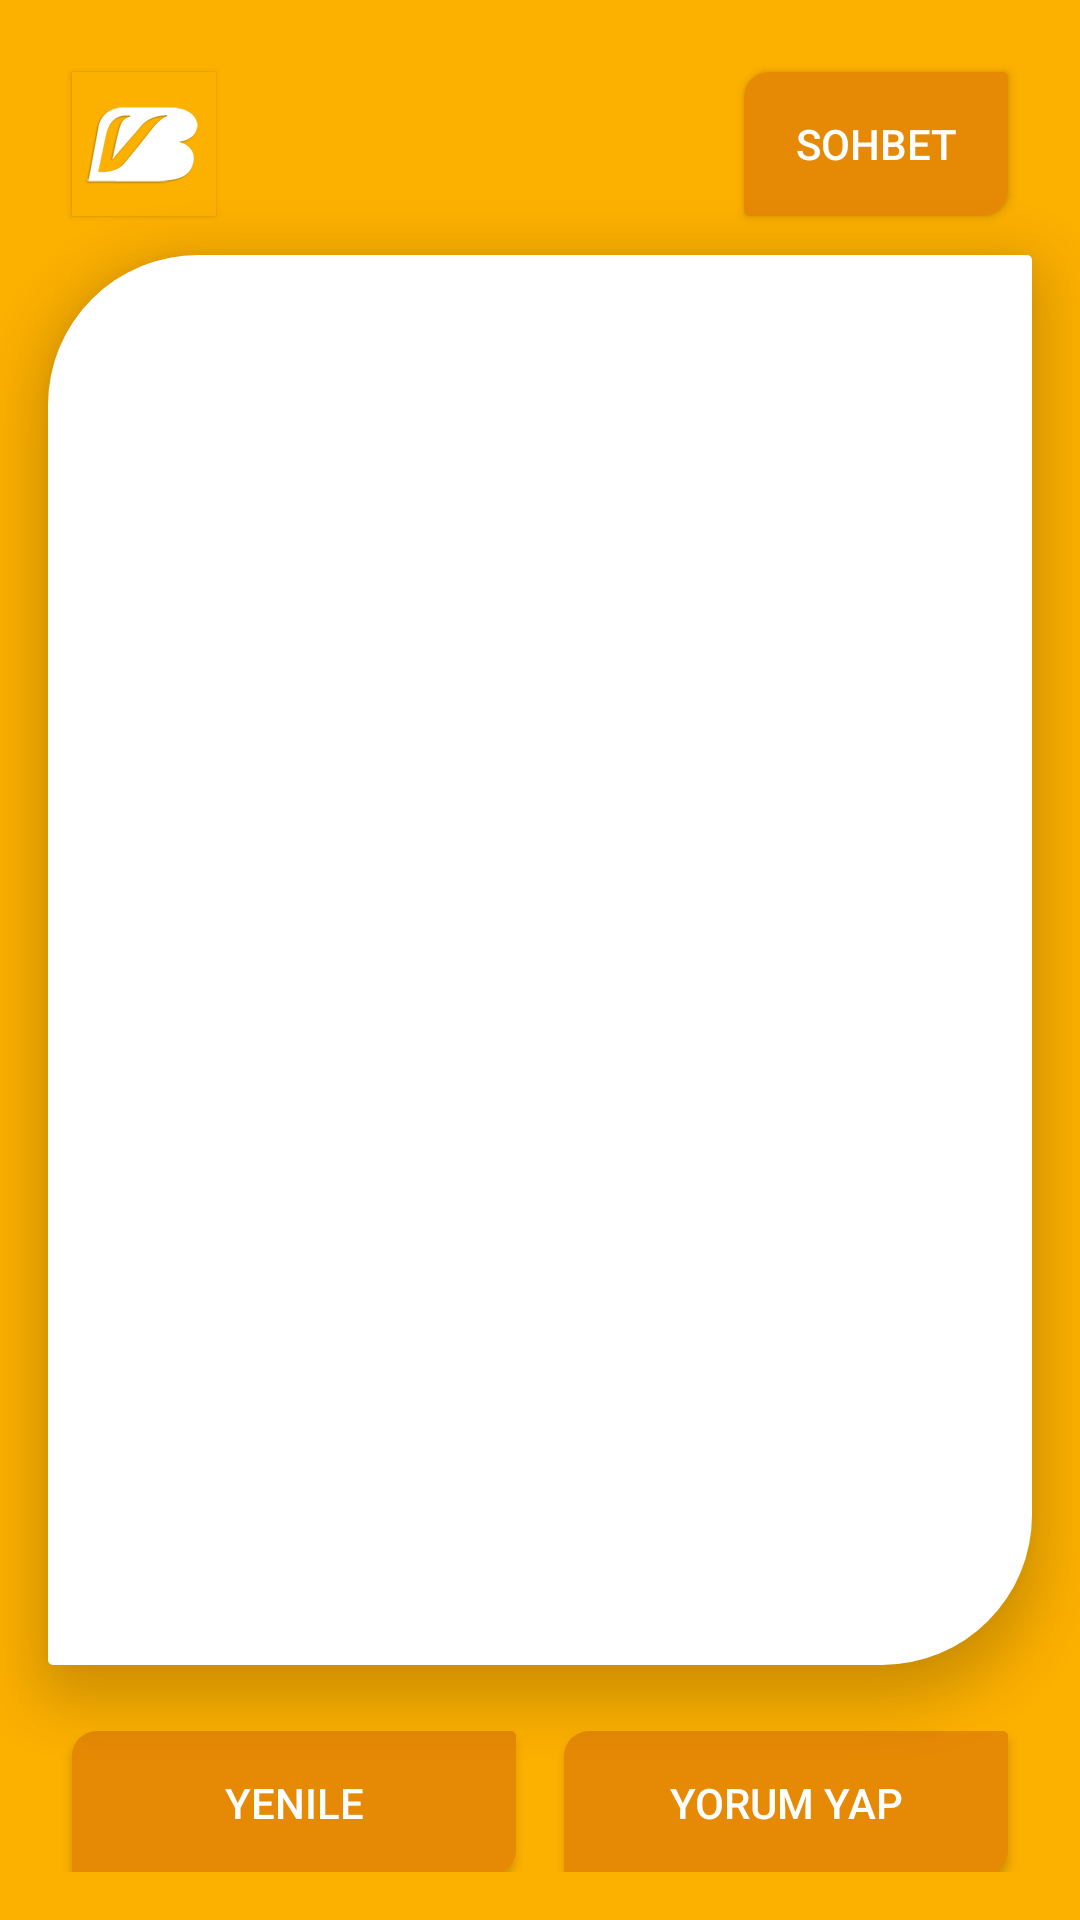

The Android layout XML behind this screen, and the referenced resources:
<!-- AndroidManifest.xml: application theme Theme.AppCompat.DayNight.NoActionBar -->
<!-- res/layout/activity_command.xml -->
<?xml version="1.0" encoding="utf-8"?>
<RelativeLayout xmlns:android="http://schemas.android.com/apk/res/android"
    xmlns:app="http://schemas.android.com/apk/res-auto"
    xmlns:tools="http://schemas.android.com/tools"
    android:layout_width="match_parent"
    android:layout_height="match_parent"
    android:background="@color/colorPrimary"
    tools:context=".CommandActivity">


    <ListView
        android:id="@+id/listView"
        android:layout_width="match_parent"
        android:layout_height="match_parent"
        android:layout_marginTop="85dp"
        android:layout_marginBottom="85dp"
        android:layout_marginStart="16dp"
        android:elevation="10dp"
        android:layout_marginEnd="16dp"
        android:background="@drawable/bg_shape_listview"
        android:padding="20dp"/>

    <androidx.constraintlayout.widget.ConstraintLayout
        android:layout_width="match_parent"
        android:layout_height="match_parent"
        android:padding="16dp">

        <Button
            android:id="@+id/commandButton"
            android:layout_width="0dp"
            android:layout_height="wrap_content"
            android:layout_marginStart="8dp"
            android:layout_marginTop="8dp"
            android:layout_marginEnd="8dp"
            android:layout_marginBottom="8dp"
            android:background="@drawable/bg_shape_homebutton"
            android:text="@string/commandButton"
            android:elevation="10dp"
            android:textColor="@android:color/white"
            app:layout_constraintBottom_toBottomOf="parent"
            app:layout_constraintEnd_toEndOf="parent"
            app:layout_constraintHorizontal_bias="1.0"
            app:layout_constraintStart_toStartOf="@+id/guideline3"
            app:layout_constraintTop_toTopOf="@+id/guideline4"
            app:layout_constraintVertical_bias="0.0" />

        <Button
            android:id="@+id/refreshButton"
            android:layout_width="0dp"
            android:layout_height="wrap_content"
            android:layout_marginStart="8dp"
            android:layout_marginTop="8dp"
            android:layout_marginEnd="8dp"
            android:layout_marginBottom="8dp"
            android:elevation="10dp"
            android:background="@drawable/bg_shape_homebutton"
            android:text="@string/refreshButton"
            android:textColor="@android:color/white"
            app:layout_constraintBottom_toBottomOf="parent"
            app:layout_constraintEnd_toStartOf="@+id/guideline3"
            app:layout_constraintStart_toStartOf="parent"
            app:layout_constraintTop_toTopOf="@+id/guideline4"
            app:layout_constraintVertical_bias="0.0" />


        <Button
            android:id="@+id/chatButton"
            android:layout_width="wrap_content"
            android:layout_height="wrap_content"
            android:layout_marginStart="8dp"
            android:layout_marginTop="8dp"
            android:layout_marginEnd="8dp"
            android:layout_marginBottom="8dp"
            android:background="@drawable/bg_shape_homebutton"
            android:elevation="10dp"
            android:text="@string/chatButton"
            android:textColor="@android:color/white"
            android:textSize="14sp"
            app:layout_constraintBottom_toBottomOf="parent"
            app:layout_constraintEnd_toEndOf="parent"
            app:layout_constraintHorizontal_bias="1.0"
            app:layout_constraintStart_toStartOf="parent"
            app:layout_constraintTop_toTopOf="parent"
            app:layout_constraintVertical_bias="0.0" />

        <ImageButton
            android:id="@+id/hB"
            android:layout_width="wrap_content"
            android:layout_height="wrap_content"
            android:layout_marginStart="8dp"
            android:layout_marginTop="8dp"
            android:layout_marginEnd="8dp"
            android:layout_marginBottom="8dp"
            android:background="@color/colorPrimary"
            android:contentDescription="@string/chatButton"
            app:layout_constraintBottom_toBottomOf="parent"
            app:layout_constraintEnd_toEndOf="parent"
            app:layout_constraintHorizontal_bias="0.0"
            android:elevation="1dp"
            app:layout_constraintStart_toStartOf="parent"
            app:layout_constraintTop_toTopOf="parent"
            app:layout_constraintVertical_bias="0.0"
            app:srcCompat="@drawable/vb_splash_logo" />

        <androidx.constraintlayout.widget.Guideline
            android:id="@+id/guideline4"
            android:layout_width="wrap_content"
            android:layout_height="wrap_content"
            android:orientation="horizontal"
            app:layout_constraintGuide_end="55dp" />

        <androidx.constraintlayout.widget.Guideline
            android:id="@+id/guideline3"
            android:layout_width="wrap_content"
            android:layout_height="wrap_content"
            android:orientation="vertical"
            app:layout_constraintGuide_percent="0.5" />


    </androidx.constraintlayout.widget.ConstraintLayout>

</RelativeLayout>
<!-- resources referenced by this layout -->
<resources>
  <color name="colorPrimary">#FCB000</color>
  <!-- drawable bg_shape_homebutton (drawable) -->
  <?xml version="1.0" encoding="utf-8"?>
  <selector xmlns:android="http://schemas.android.com/apk/res/android">
  
  <item>
      <shape>
          <solid android:color="@color/colorPrimaryDark"/>
          <corners android:topLeftRadius="25px"
                  android:topRightRadius="5px"
              android:bottomLeftRadius="5px" android:bottomRightRadius="25px" />
      </shape>
  </item>
  
  
      </selector>
  <!-- drawable bg_shape_listview (drawable) -->
  <?xml version="1.0" encoding="utf-8"?>
  <selector xmlns:android="http://schemas.android.com/apk/res/android">
  
      <item>
          <shape>
              <solid android:color="@android:color/white"/>
              <corners android:topLeftRadius="150px"
                  android:topRightRadius="5px"
                  android:bottomLeftRadius="5px"
                  android:bottomRightRadius="150px" />
          </shape>
      </item>
  
  
  
  </selector>
  <!-- drawable vb_splash_logo: png bitmap (drawable-hdpi, 5656 bytes) -->
  <string name="chatButton">Sohbet</string>
  <string name="commandButton">Yorum Yap</string>
  <string name="refreshButton">Yenile</string>
  <color name="colorPrimaryDark">#E68A06</color>
</resources>
